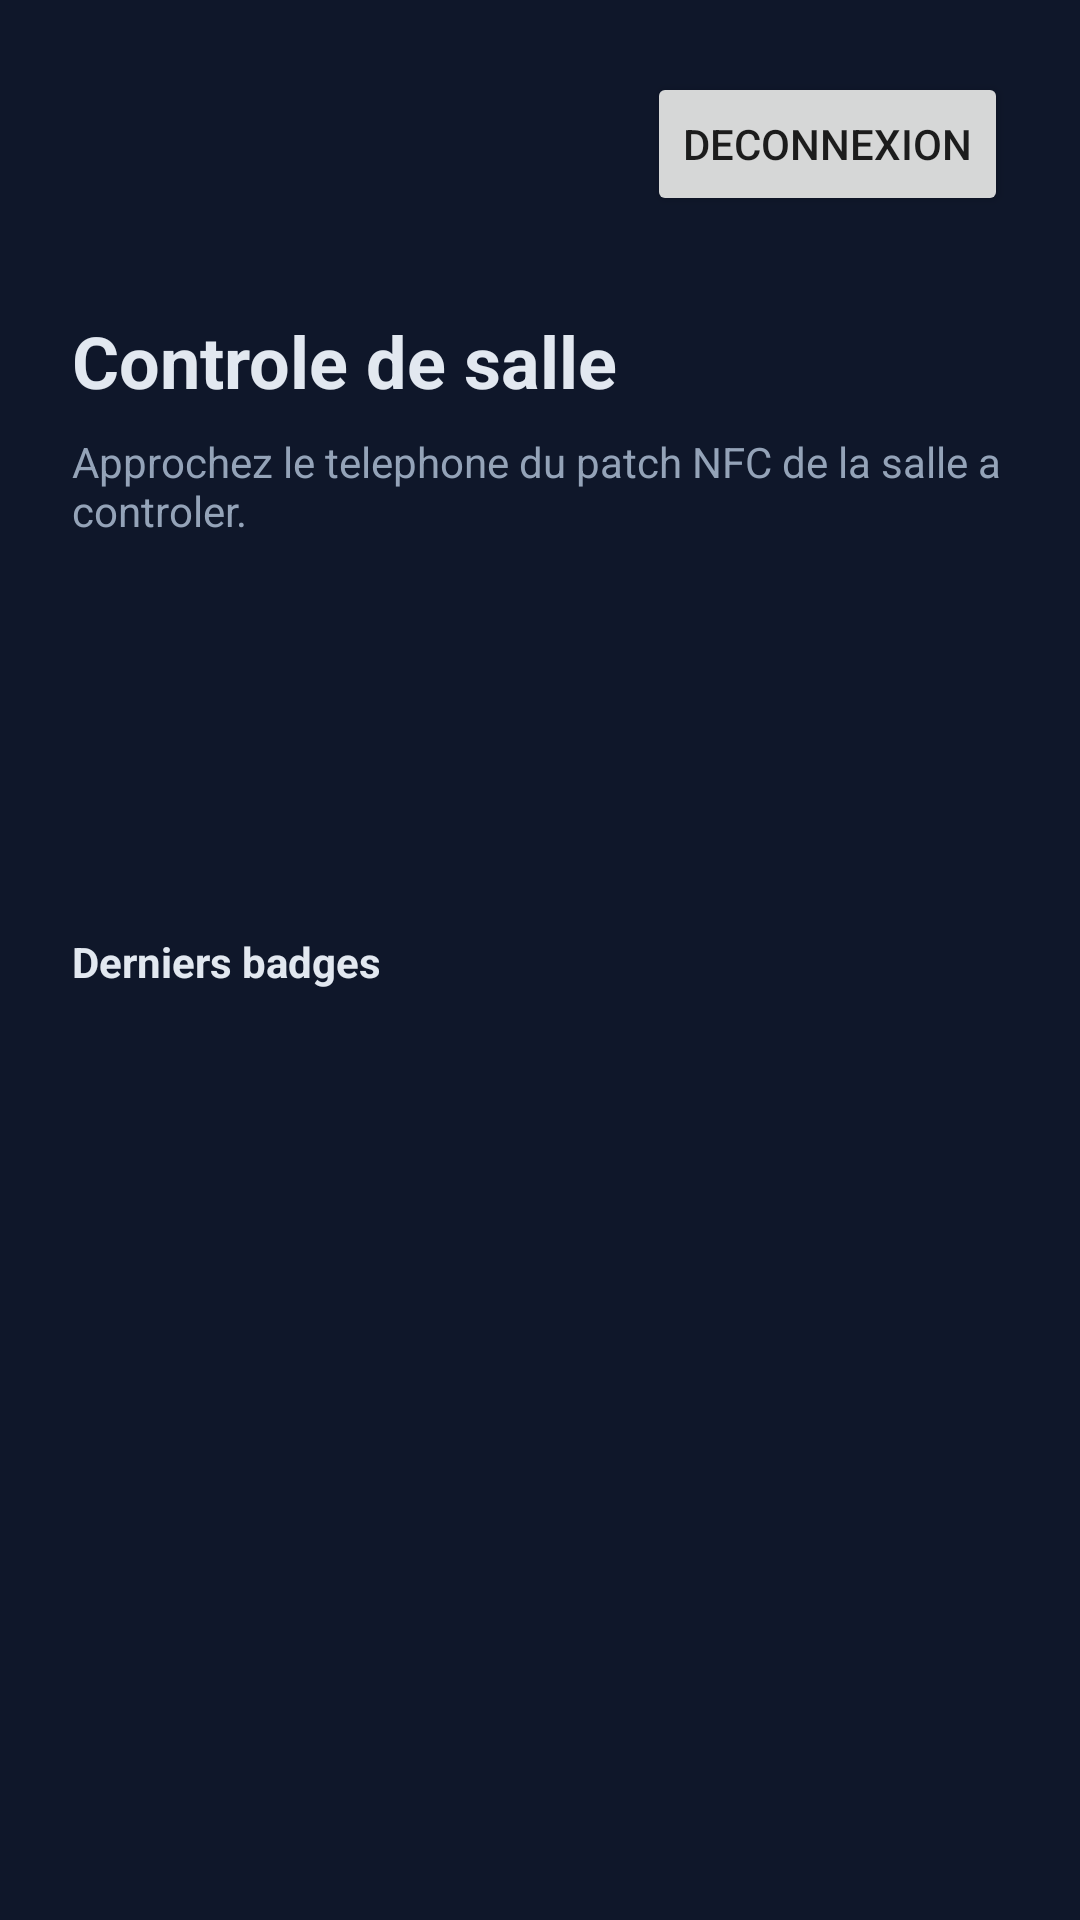

The Android layout XML behind this screen, and the referenced resources:
<!-- AndroidManifest.xml: application theme Theme.RondesNfc -->
<!-- res/layout/activity_scan.xml -->
<?xml version="1.0" encoding="utf-8"?>
<LinearLayout xmlns:android="http://schemas.android.com/apk/res/android"
    android:layout_width="match_parent"
    android:layout_height="match_parent"
    android:background="@color/background"
    android:orientation="vertical"
    android:padding="24dp">

    <LinearLayout
        android:layout_width="match_parent"
        android:layout_height="wrap_content"
        android:orientation="horizontal"
        android:gravity="center_vertical"
        android:layout_marginBottom="32dp">

        <TextView
            android:id="@+id/guardLabel"
            android:layout_width="0dp"
            android:layout_height="wrap_content"
            android:layout_weight="1"
            android:textColor="@color/text_muted"
            android:textSize="14sp" />

        <Button
            android:id="@+id/logoutButton"
            style="?android:attr/buttonStyleSmall"
            android:layout_width="wrap_content"
            android:layout_height="wrap_content"
            android:text="Deconnexion" />
    </LinearLayout>

    <TextView
        android:layout_width="wrap_content"
        android:layout_height="wrap_content"
        android:text="Controle de salle"
        android:textColor="@color/text_primary"
        android:textSize="24sp"
        android:textStyle="bold"
        android:layout_marginBottom="8dp" />

    <TextView
        android:layout_width="wrap_content"
        android:layout_height="wrap_content"
        android:text="Approchez le telephone du patch NFC de la salle a controler."
        android:textColor="@color/text_muted"
        android:layout_marginBottom="40dp" />

    <TextView
        android:id="@+id/statusText"
        android:layout_width="match_parent"
        android:layout_height="wrap_content"
        android:textColor="@color/accent"
        android:textSize="18sp"
        android:gravity="center" />

    <TextView
        android:id="@+id/queueLabel"
        android:layout_width="match_parent"
        android:layout_height="wrap_content"
        android:layout_marginTop="16dp"
        android:textColor="@color/text_muted"
        android:gravity="center" />

    <TextView
        android:layout_width="wrap_content"
        android:layout_height="wrap_content"
        android:text="Derniers badges"
        android:textColor="@color/text_primary"
        android:textStyle="bold"
        android:layout_marginTop="32dp"
        android:layout_marginBottom="8dp" />

    <ScrollView
        android:layout_width="match_parent"
        android:layout_height="0dp"
        android:layout_weight="1">

        <LinearLayout
            android:id="@+id/historyContainer"
            android:layout_width="match_parent"
            android:layout_height="wrap_content"
            android:orientation="vertical" />

    </ScrollView>

</LinearLayout>
<!-- resources referenced by this layout -->
<resources>
  <color name="accent">#38BDF8</color>
  <color name="background">#0F172A</color>
  <color name="text_muted">#94A3B8</color>
  <color name="text_primary">#E2E8F0</color>
  <style name="Theme.RondesNfc" parent="Theme.MaterialComponents.DayNight.NoActionBar">
          <item name="colorPrimary">@color/accent</item>
          <item name="colorPrimaryDark">@color/background</item>
          <item name="android:windowBackground">@color/background</item>
          <item name="colorAccent">@color/accent</item>
      </style>
</resources>
